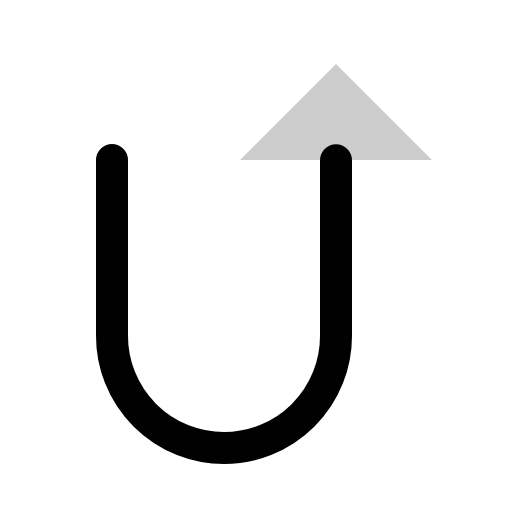
t = 0.00 s
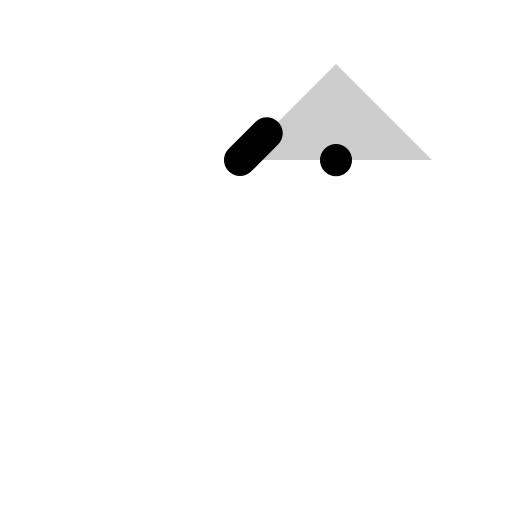
t = 0.30 s
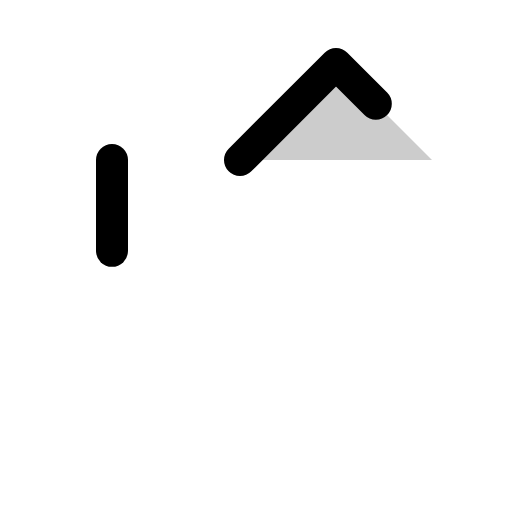
t = 0.68 s
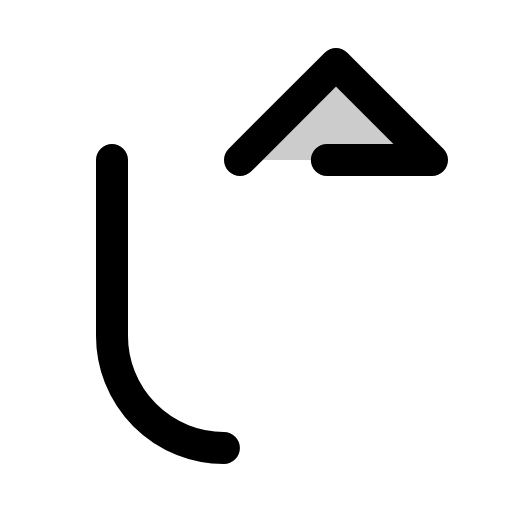
t = 1.05 s
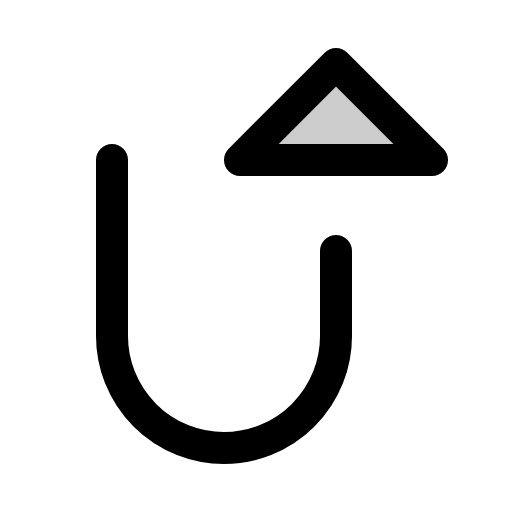
t = 1.43 s
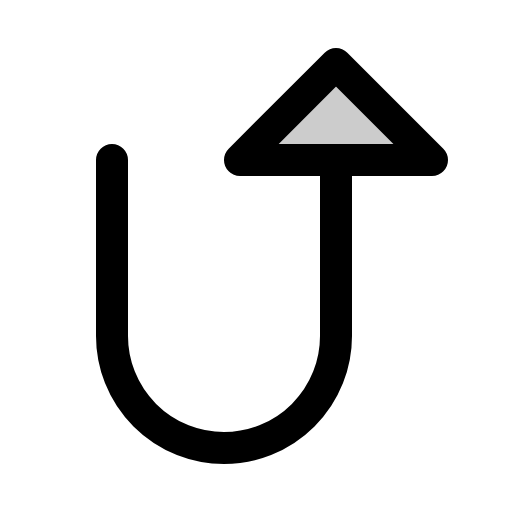
t = 1.80 s

The animated SVG that drew these frames (rendered in a browser with its animation timeline set to each time). Animation: 1 CSS @keyframes rule; one cycle of 1.80 s.

<svg xmlns="http://www.w3.org/2000/svg" viewBox="0 0 256 256">
  <style>
    .draw-line {
      stroke-dasharray: 1;
      stroke-dashoffset: 0;
    }
    svg:hover .draw-line {
      animation: phosphor-draw-in 1.5s ease-in-out forwards;
    }
    @keyframes phosphor-draw-in {
      from { stroke-dashoffset: 1; }
      to { stroke-dashoffset: 0; }
    }
  </style><rect width="256" height="256" fill="none"/><polygon points="120 80 168 32 216 80 120 80" opacity="0.2"/><polygon points="120 80 168 32 216 80 120 80" fill="none" stroke="currentColor" stroke-linecap="round" stroke-linejoin="round" stroke-width="16" class="draw-line" pathLength="1" style="animation-delay: 0s"/><path d="M56,80v88a56,56,0,0,0,56,56h0a56,56,0,0,0,56-56V80" fill="none" stroke="currentColor" stroke-linecap="round" stroke-linejoin="round" stroke-width="16" class="draw-line" pathLength="1" style="animation-delay: 0.3s"/></svg>
